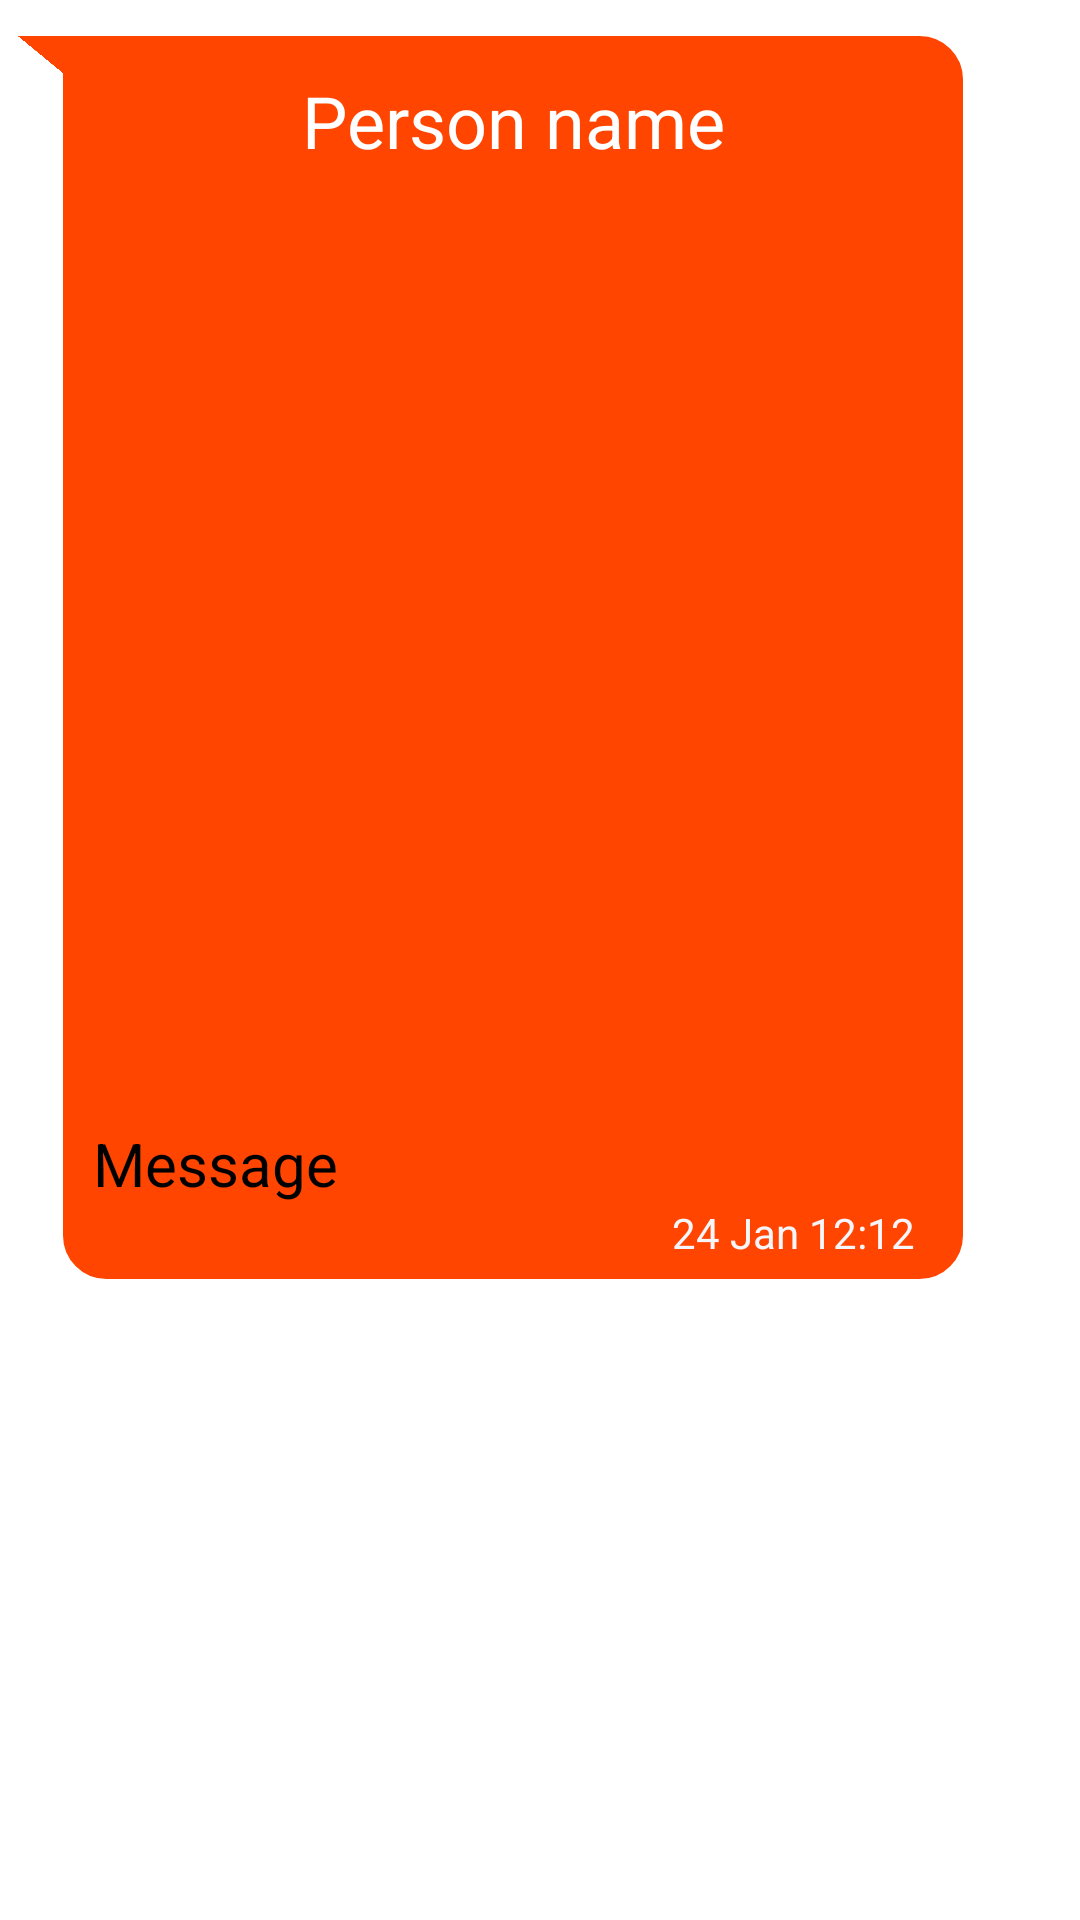

Write the Android layout XML for this screen, with the resource values it uses.
<!-- AndroidManifest.xml: application theme Theme.SecurutySystem -->
<!-- res/layout/chat_recieved_device_item.xml -->
<?xml version="1.0" encoding="utf-8"?>
<androidx.constraintlayout.widget.ConstraintLayout xmlns:android="http://schemas.android.com/apk/res/android"
    xmlns:app="http://schemas.android.com/apk/res-auto"
    android:layout_width="match_parent"
    android:layout_height="wrap_content"
    android:paddingTop="12dp"
    android:paddingEnd="6dp"
    android:paddingStart="6dp">


    <ImageView
        android:id="@+id/triange"
        android:layout_width="15dp"
        android:layout_height="wrap_content"
        android:adjustViewBounds="true"
        android:src="@drawable/triangle_recieve"
        app:layout_constraintStart_toStartOf="parent"
        app:layout_constraintTop_toTopOf="parent"
        app:tint="@color/orange_red" />

    <androidx.constraintlayout.widget.ConstraintLayout
        android:layout_width="wrap_content"
        android:layout_height="wrap_content"
        android:background="@drawable/background_rounded_receive"
        android:maxWidth="350dp"
        android:minWidth="300dp"
        android:minHeight="50dp"
        android:backgroundTint="@color/orange_red"
        app:layout_constraintStart_toEndOf="@id/triange"
        app:layout_constraintTop_toTopOf="parent">

        <TextView
            android:id="@+id/receive_name_device"
            android:layout_width="200dp"
            android:layout_height="wrap_content"
            android:gravity="center"
            android:layout_marginTop="12dp"
            android:ellipsize="end"
            android:singleLine="true"
            android:text="Person name"
            android:textColor="@color/white"
            android:textSize="24sp"
            app:layout_constraintEnd_toEndOf="parent"
            app:layout_constraintStart_toStartOf="parent"
            app:layout_constraintTop_toTopOf="parent" />

        <ImageView
            android:id="@+id/receive_image_device"
            android:layout_width="0dp"
            android:minHeight="300dp"
            android:layout_height="wrap_content"
            android:layout_marginTop="12dp"
            android:maxHeight="600dp"
            android:adjustViewBounds="true"
            app:layout_constraintEnd_toEndOf="parent"
            app:layout_constraintStart_toStartOf="parent"
            app:layout_constraintTop_toBottomOf="@id/receive_name_device" />

        <TextView
            android:id="@+id/receive_text_device"
            android:layout_width="wrap_content"
            android:layout_height="wrap_content"
            android:maxWidth="300dp"
            android:text="Message"
            android:textColor="@color/black"
            android:textSize="20sp"
            android:layout_marginTop="6dp"
            app:layout_constraintStart_toStartOf="parent"
            app:layout_constraintTop_toBottomOf="@id/receive_image_device" />

        <TextView
            android:id="@+id/receive_date_time_text_device"
            android:layout_width="wrap_content"
            android:layout_height="wrap_content"
            android:layout_marginEnd="6dp"
            android:layout_marginBottom="6dp"
            android:maxWidth="330dp"
            android:text="24 Jan 12:12"
            android:textColor="@color/white_smoke"
            android:textSize="14sp"
            app:layout_constraintBottom_toBottomOf="parent"
            app:layout_constraintEnd_toEndOf="parent"
            app:layout_constraintTop_toBottomOf="@id/receive_text_device" />

    </androidx.constraintlayout.widget.ConstraintLayout>


</androidx.constraintlayout.widget.ConstraintLayout>
<!-- resources referenced by this layout -->
<resources>
  <color name="black">#FF000000</color>
  <color name="orange_red">#FF4500</color>
  <color name="white">#FFFFFF</color>
  <color name="white_smoke">#f6f5fa</color>
  <!-- drawable background_rounded_receive (drawable-v24) -->
  <?xml version="1.0" encoding="utf-8"?>
  <shape xmlns:android="http://schemas.android.com/apk/res/android">
      <solid android:color="@color/white" />
      
      <corners android:topRightRadius="14dp"
              android:bottomLeftRadius="14dp"
              android:bottomRightRadius="14dp"/>
      <stroke
          android:width="1dp"
          android:color="@color/white" />
      <padding
          android:left="10dp"
          android:right="10dp"/>
  </shape>
  <!-- drawable triangle_recieve: png bitmap (drawable-v24, 7639 bytes) -->
  <style name="Theme.SecurutySystem" parent="Theme.MaterialComponents.DayNight.NoActionBar">
          
          <item name="colorPrimary">@color/app_blue</item>
          <item name="colorPrimaryVariant">@color/status_blue</item>
          <item name="colorOnPrimary">@color/white</item>
          
          <item name="colorSecondary">@color/teal_200</item>
          <item name="colorSecondaryVariant">@color/teal_700</item>
          <item name="colorOnSecondary">@color/black</item>
          
          <item name="android:statusBarColor" tools:targetApi="l">?attr/colorPrimaryVariant</item>
          
      </style>
  <color name="app_blue">#00a5ff</color>
  <color name="status_blue">#0288D1</color>
  <color name="teal_200">#FF03DAC5</color>
  <color name="teal_700">#FF018786</color>
</resources>
